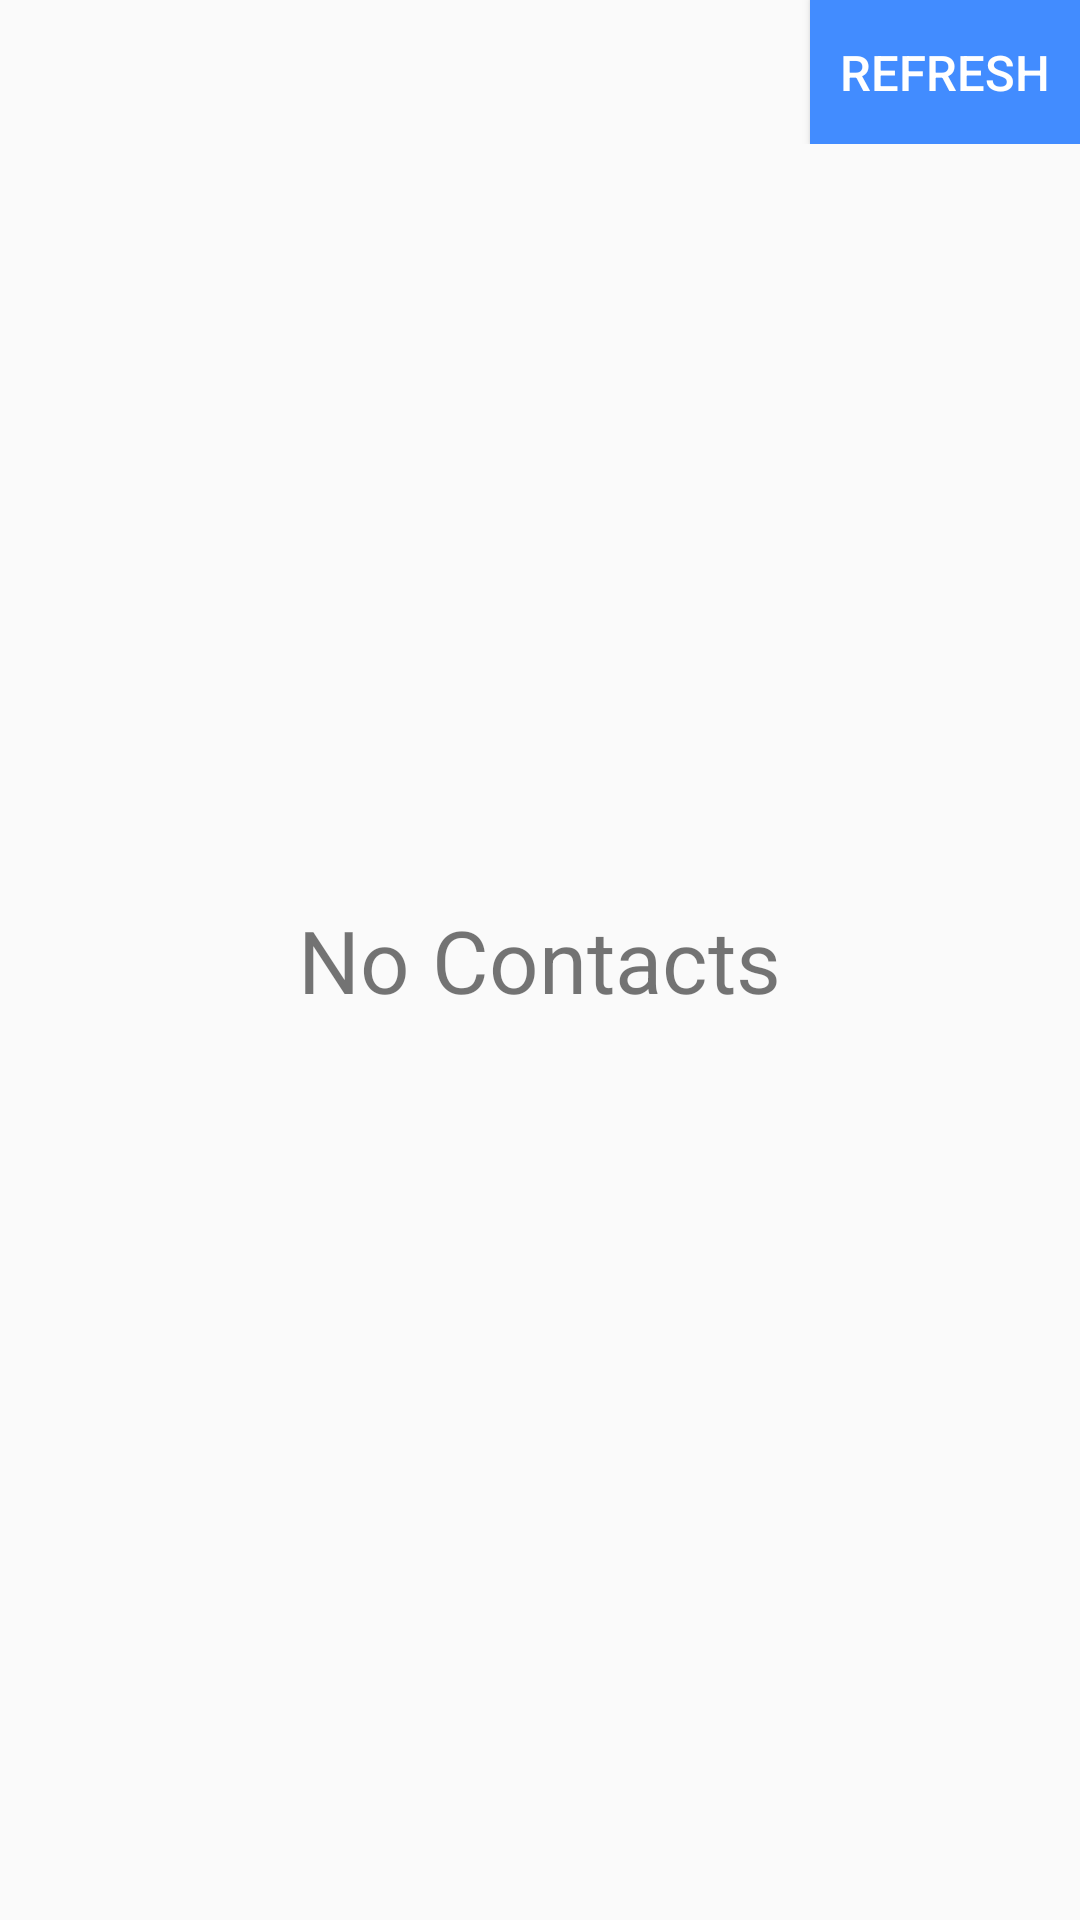

Write the Android layout XML for this screen, with the resource values it uses.
<!-- AndroidManifest.xml: application theme AppTheme -->
<!-- res/layout/contacts_list.xml -->
<?xml version="1.0" encoding="utf-8"?>
<RelativeLayout xmlns:android="http://schemas.android.com/apk/res/android"
    android:orientation="vertical"
    android:layout_width="match_parent"
    android:layout_height="match_parent">

    <TextView
        android:id="@+id/no_contacts_label"
        android:text="@string/no_contacts_text"
        android:layout_width="wrap_content"
        android:layout_height="wrap_content"
        android:textSize="14pt"
        android:visibility="visible"
        android:layout_centerInParent="true"/>

    <LinearLayout
        android:id="@+id/list_container"
        android:layout_width="match_parent"
        android:layout_height="fill_parent"
        android:orientation="vertical">

        <RelativeLayout
            android:layout_width="wrap_content"
            android:layout_height="wrap_content">

            <Button
                android:id="@+id/refresh_button"
                android:text="@string/refresh"
                style="@style/Refresh"/>

        </RelativeLayout>

        <ListView
            android:id="@android:id/list"
            android:layout_width="match_parent"
            android:layout_height="wrap_content"
            android:visibility="invisible"/>

    </LinearLayout>

</RelativeLayout>
<!-- resources referenced by this layout -->
<resources>
  <string name="no_contacts_text">No Contacts</string>
  <string name="refresh">Refresh</string>
  <style name="Refresh">
          <item name="android:textSize">8pt</item>
          <item name="android:background">#ff428cff</item>
          <item name="android:textColor">#ffffffff</item>
          <item name="android:paddingLeft">10dp</item>
          <item name="android:paddingRight">10dp</item>
          <item name="android:layout_width">wrap_content</item>
          <item name="android:layout_height">wrap_content</item>
          <item name="android:layout_alignParentRight">true</item>
      </style>
  <style name="AppTheme" parent="Theme.AppCompat.Light.DarkActionBar">
          
      </style>
</resources>
